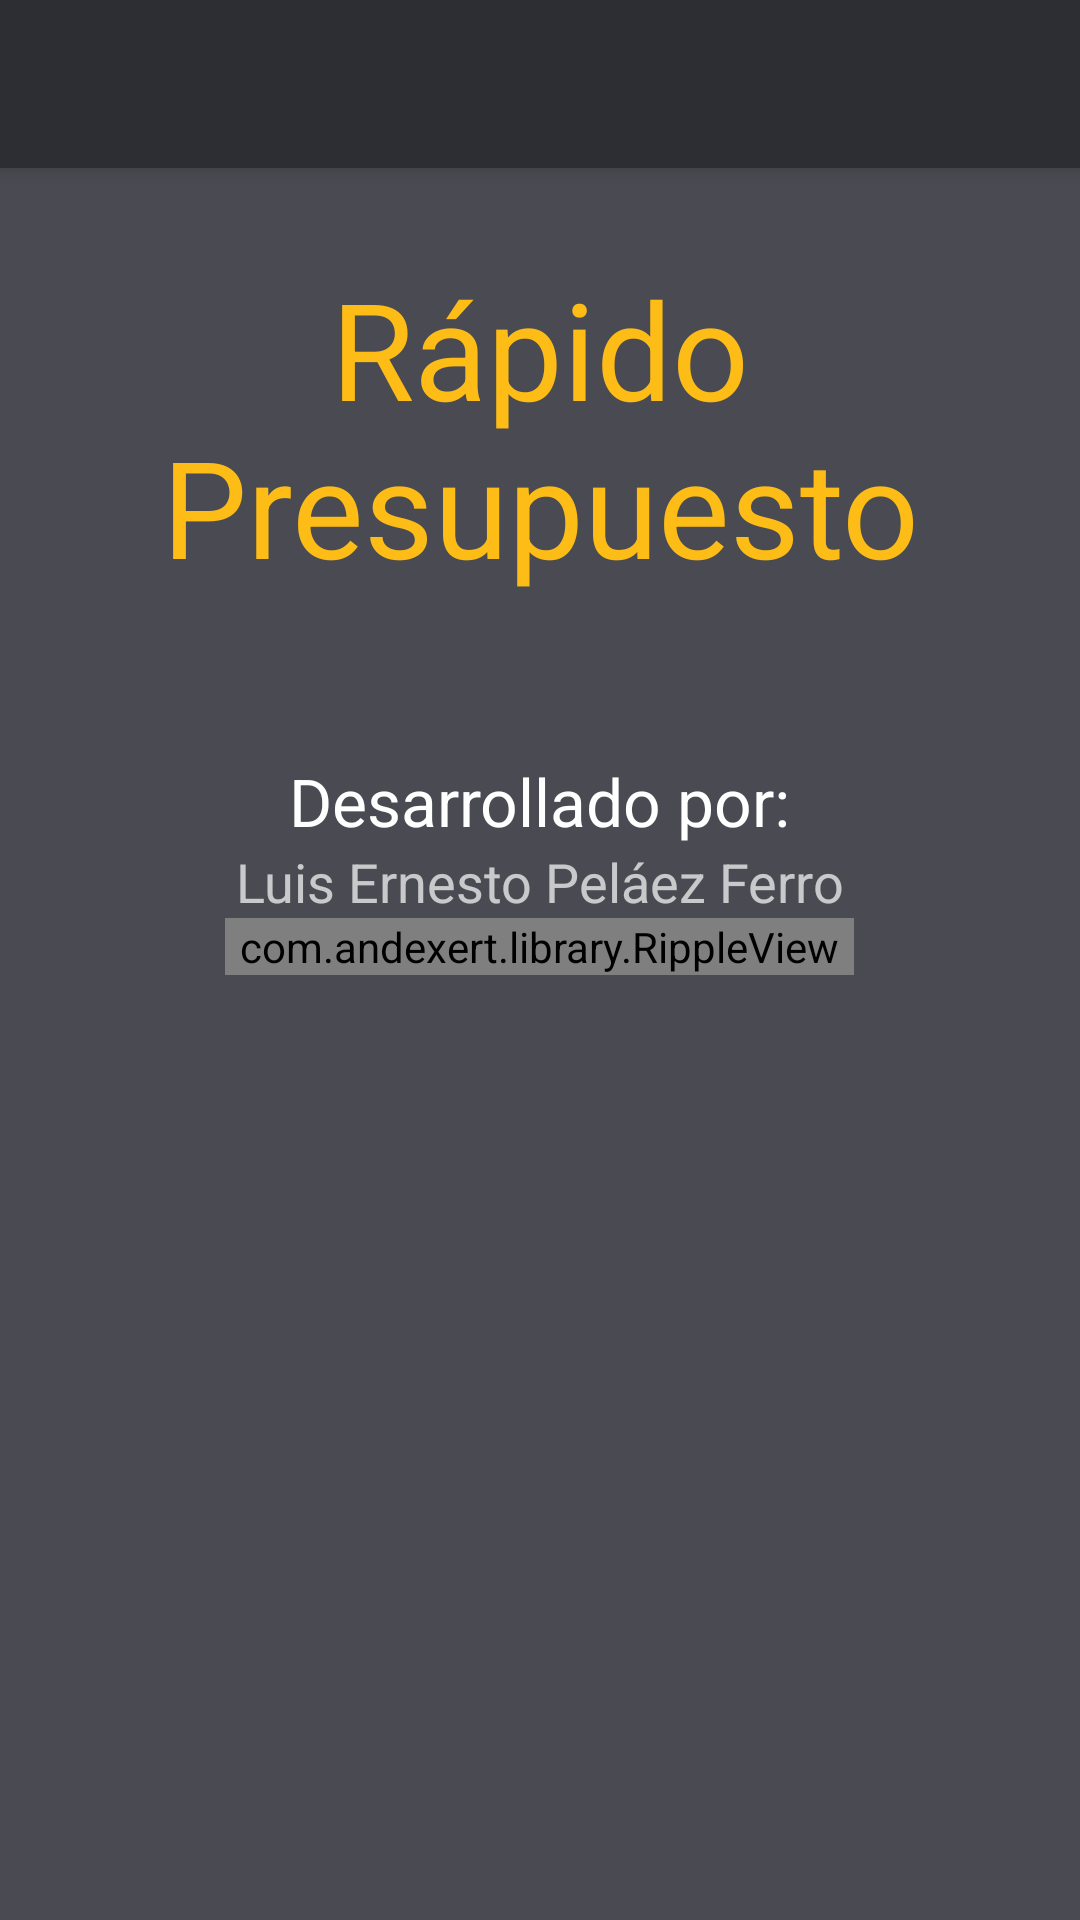

Write the Android layout XML for this screen, with the resource values it uses.
<!-- AndroidManifest.xml: application theme CustomAppTheme -->
<!-- res/layout/activity_about.xml -->
<?xml version="1.0" encoding="utf-8"?>
<LinearLayout
    xmlns:android="http://schemas.android.com/apk/res/android"
    xmlns:tools="http://schemas.android.com/tools"
    xmlns:app="http://schemas.android.com/apk/res-auto"
    android:orientation="vertical"
    android:layout_width="match_parent"
    android:layout_height="match_parent"
    android:background="@color/colorBackground"
    tools:context="home.lernesto.budgetquick.AboutActivity">

    <include
        android:id="@+id/appbar_about"
        layout="@layout/toolbar_action_bar" />

    <LinearLayout
        android:orientation="vertical"
        android:layout_width="match_parent"
        android:layout_height="wrap_content"
        android:padding="@dimen/activity_vertical_margin">

        <TextView
            android:id="@+id/app_name"
            android:layout_width="wrap_content"
            android:layout_height="wrap_content"
            android:text="@string/app_name"
            android:layout_gravity="center_horizontal"
            style="@style/textview_app_name" />

        <TextView
            android:id="@+id/version"
            android:layout_width="wrap_content"
            android:layout_height="wrap_content"
            android:textAppearance="?android:attr/textAppearanceLarge"
            style="@style/textview_version"
            android:layout_gravity="center_horizontal" />

        <TextView
            android:id="@+id/developed"
            android:layout_width="wrap_content"
            android:layout_height="wrap_content"
            android:textAppearance="?android:attr/textAppearanceLarge"
            android:text="@string/developed"
            android:layout_gravity="center_horizontal" />

        <TextView
            android:id="@+id/my_name"
            android:layout_width="wrap_content"
            android:layout_height="wrap_content"
            android:layout_gravity="center_horizontal"
            android:text="@string/my_name"
            android:textAppearance="?android:attr/textAppearanceMedium" />

        <RelativeLayout
            android:layout_width="match_parent"
            android:layout_height="wrap_content">

            <com.andexert.library.RippleView
                android:layout_width="wrap_content"
                android:layout_height="wrap_content"
                android:layout_centerHorizontal="true"
                android:paddingHorizontal="5dp"
                app:rv_centered="true"
                app:rv_rippleDuration="300">

                <TextView
                    android:id="@+id/email"
                    android:layout_width="wrap_content"
                    android:layout_height="wrap_content"
                    android:layout_centerInParent="true"
                    android:textAppearance="?android:attr/textAppearanceSmall"
                    android:text="@string/my_email"
                    style="@style/link_appearance"/>
            </com.andexert.library.RippleView>
        </RelativeLayout>
    </LinearLayout>
</LinearLayout>
<!-- res/layout/toolbar_action_bar.xml (included above) -->
<?xml version="1.0" encoding="utf-8"?>
<androidx.appcompat.widget.Toolbar
    xmlns:android="http://schemas.android.com/apk/res/android"
    xmlns:app="http://schemas.android.com/apk/res-auto"
    xmlns:tools="http://schemas.android.com/tools"
    android:layout_height="wrap_content"
    android:layout_width="match_parent"
    android:minHeight="?attr/actionBarSize"
    android:background="?attr/colorPrimary"
    tools:ignore="UnusedAttribute"
    android:elevation="@dimen/toolbar_action_bar_elevation"
    android:theme="@style/ThemeOverlay.AppCompat.Dark.ActionBar"
    app:popupTheme="@style/ThemeOverlay.AppCompat.Light">
</androidx.appcompat.widget.Toolbar>
<!-- resources referenced by this layout -->
<resources>
  <color name="colorBackground">#4a4b52</color>
  <dimen name="activity_vertical_margin">10dp</dimen>
  <dimen name="toolbar_action_bar_elevation">4dp</dimen>
  <string name="app_name">Rápido\nPresupuesto</string>
  <string name="developed">Desarrollado por:</string>
  <string name="my_email">lpelaezf@gmail.com</string>
  <string name="my_name">Luis Ernesto Peláez Ferro</string>
  <style name="link_appearance">
          <item name="android:textStyle">italic</item>
          <item name="android:textColor">@color/colorLink</item>
      </style>
  <style name="textview_app_name">
          <item name="android:textSize">45sp</item>
          <item name="android:layout_marginBottom">@dimen/activity_vertical_margin</item>
          <item name="android:layout_marginStart">@dimen/activity_vertical_margin_small</item>
          <item name="android:layout_marginEnd">@dimen/activity_vertical_margin_small</item>
          <item name="android:layout_marginTop">@dimen/elements_insert_act_margin_vertical</item>
          <item name="android:textColor">@color/colorAccent</item>
          <item name="android:textAlignment">center</item>
      </style>
  <style name="textview_version">
          <item name="android:textSize">25sp</item>
          <item name="android:layout_marginBottom">@dimen/activity_vertical_margin</item>
          <item name="android:textAlignment">center</item>
      </style>
  <style name="CustomAppTheme" parent="Theme.AppCompat.NoActionBar">
          <item name="colorPrimary">@color/colorPrimary</item>
          <item name="colorPrimaryDark">@color/colorPrimaryDark</item>
          <item name="colorAccent">@color/colorAccent</item>
          <item name="android:colorBackground">@color/colorBackground</item>
      </style>
  <color name="colorLink">#007eed</color>
  <dimen name="activity_vertical_margin_small">5dp</dimen>
  <dimen name="elements_insert_act_margin_vertical">20dp</dimen>
  <color name="colorAccent">#febd16</color>
  <color name="colorPrimary">#2d2e33</color>
  <color name="colorPrimaryDark">#FF000000</color>
</resources>
